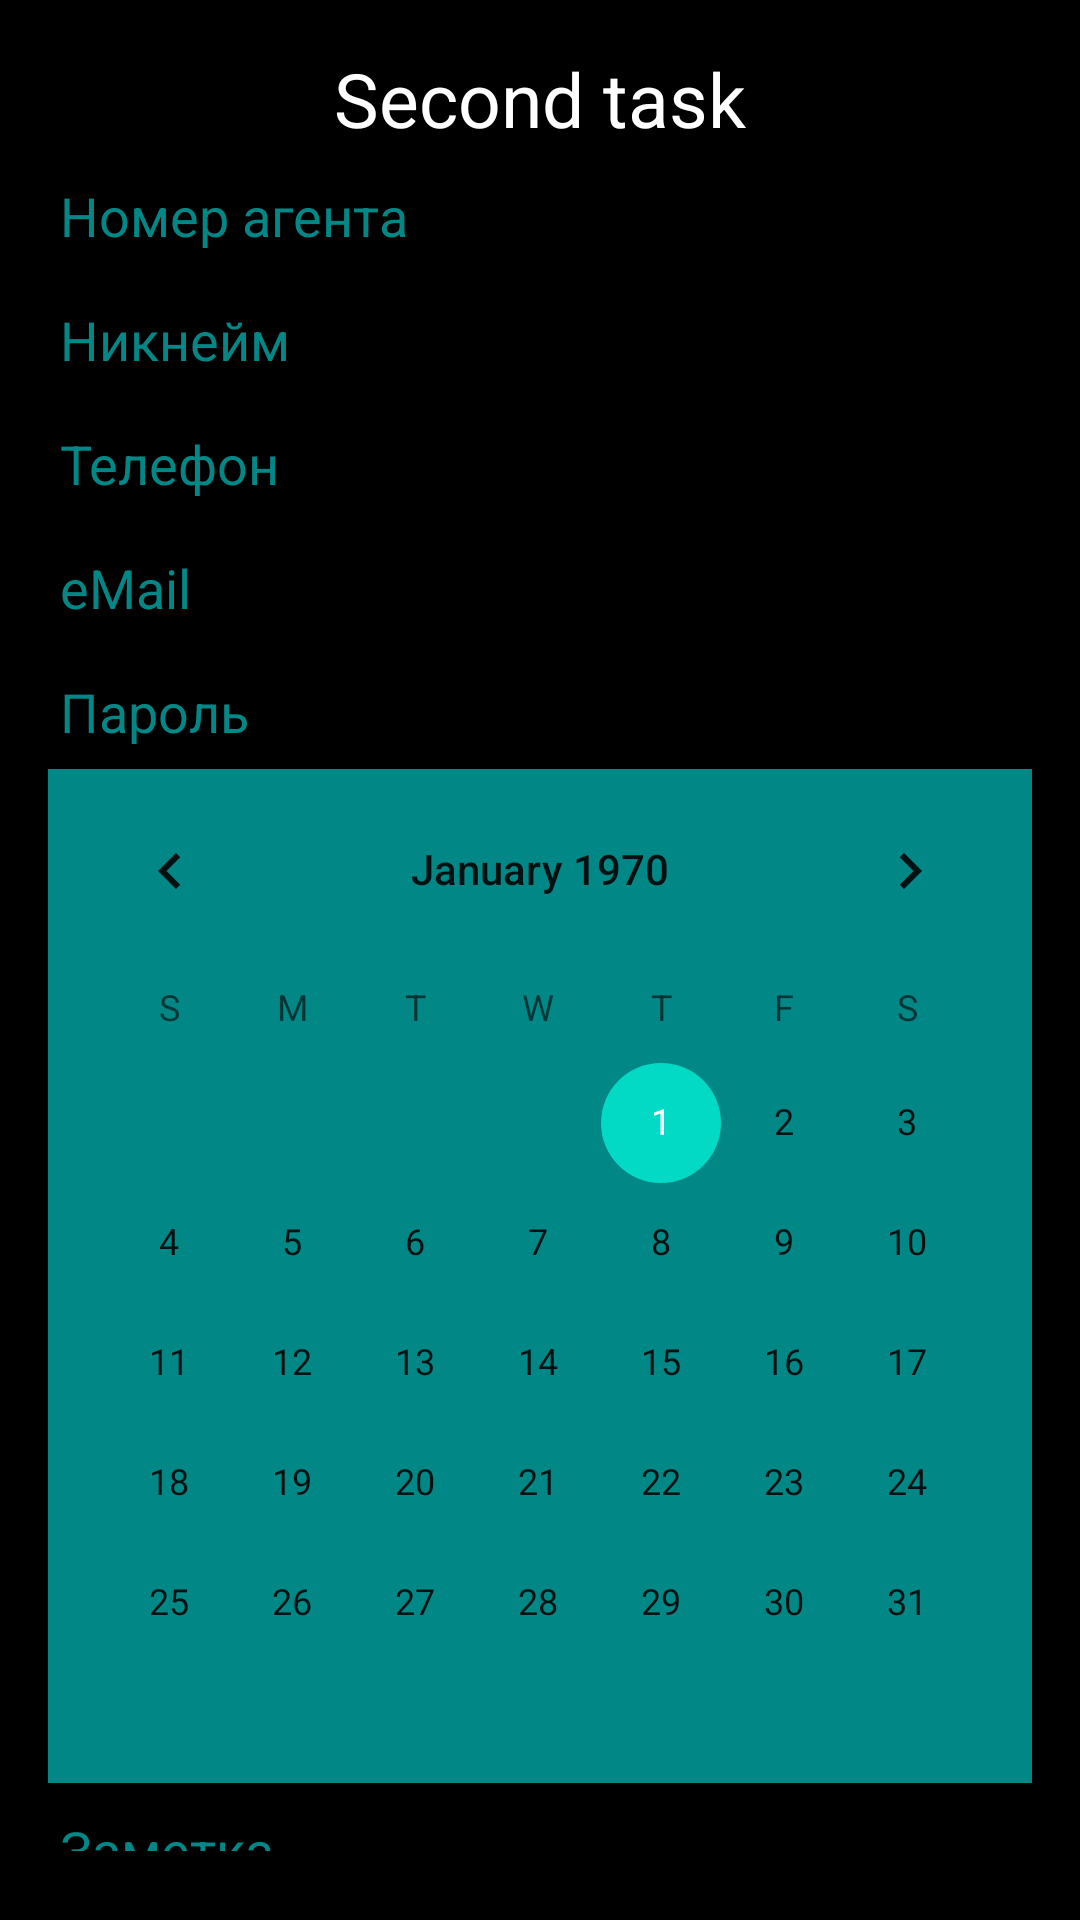

Produce the Android XML layout that renders to this screen, including the resource entries it uses.
<!-- AndroidManifest.xml: application theme Theme.GitProjectRepeat -->
<!-- res/layout/activity_second_task.xml -->
<?xml version="1.0" encoding="utf-8"?>
<LinearLayout xmlns:android="http://schemas.android.com/apk/res/android"
    android:layout_width="match_parent"
    android:layout_height="match_parent"
    android:background="@color/black"
    android:orientation="vertical"
    android:padding="16dp">

    <TextView
        android:layout_width="wrap_content"
        android:layout_height="wrap_content"
        android:layout_gravity="center"
        android:text="Second task"
        android:textColor="@color/white"
        android:textSize="25sp" />

    <EditText
        android:layout_width="match_parent"
        android:layout_height="wrap_content"
        android:hint="Номер агента"
        android:inputType="number"
        android:textColor="@color/white"
        android:textColorHint="@color/teal_700" />

    <EditText
        android:layout_width="match_parent"
        android:layout_height="wrap_content"
        android:hint="Никнейм"
        android:inputType="textPersonName"
        android:textColor="@color/white"
        android:textColorHint="@color/teal_700" />

    <EditText
        android:layout_width="match_parent"
        android:layout_height="wrap_content"
        android:hint="Телефон"
        android:inputType="phone"
        android:textColor="@color/white"
        android:textColorHint="@color/teal_700" />

    <EditText
        android:layout_width="match_parent"
        android:layout_height="wrap_content"
        android:hint="eMail"
        android:inputType="textEmailAddress"
        android:textColor="@color/white"
        android:textColorHint="@color/teal_700" />

    <EditText
        android:layout_width="match_parent"
        android:layout_height="wrap_content"
        android:hint="Пароль"
        android:inputType="textPassword"
        android:textColor="@color/white"
        android:textColorHint="@color/teal_700" />

    <CalendarView
        android:layout_width="match_parent"
        android:layout_height="wrap_content"
        android:background="@color/teal_700" />

    <EditText
        android:layout_width="match_parent"
        android:layout_height="wrap_content"
        android:hint="Заметка"
        android:inputType="text"
        android:textColor="@color/white"
        android:textColorHint="@color/teal_700" />

</LinearLayout>
<!-- resources referenced by this layout -->
<resources>
  <style name="Theme.GitProjectRepeat" parent="Theme.MaterialComponents.DayNight.DarkActionBar">
          
          <item name="colorPrimary">@color/purple_500</item>
          <item name="colorPrimaryVariant">@color/purple_700</item>
          <item name="colorOnPrimary">@color/white</item>
          
          <item name="colorSecondary">@color/teal_200</item>
          <item name="colorSecondaryVariant">@color/teal_700</item>
          <item name="colorOnSecondary">@color/black</item>
          
          <item name="android:statusBarColor" tools:targetApi="l">?attr/colorPrimaryVariant</item>
          
      </style>
  <!-- not gathered from this repository: default colours our renderer supplied (Android Studio template values) -->
  <color name="purple_500">#FF6200EE</color>
  <color name="purple_700">#FF3700B3</color>
  <color name="teal_200">#FF03DAC5</color>
  <color name="teal_700">#FF018786</color>
  <color name="black">#FF000000</color>
  <color name="white">#FFFFFFFF</color>
</resources>
